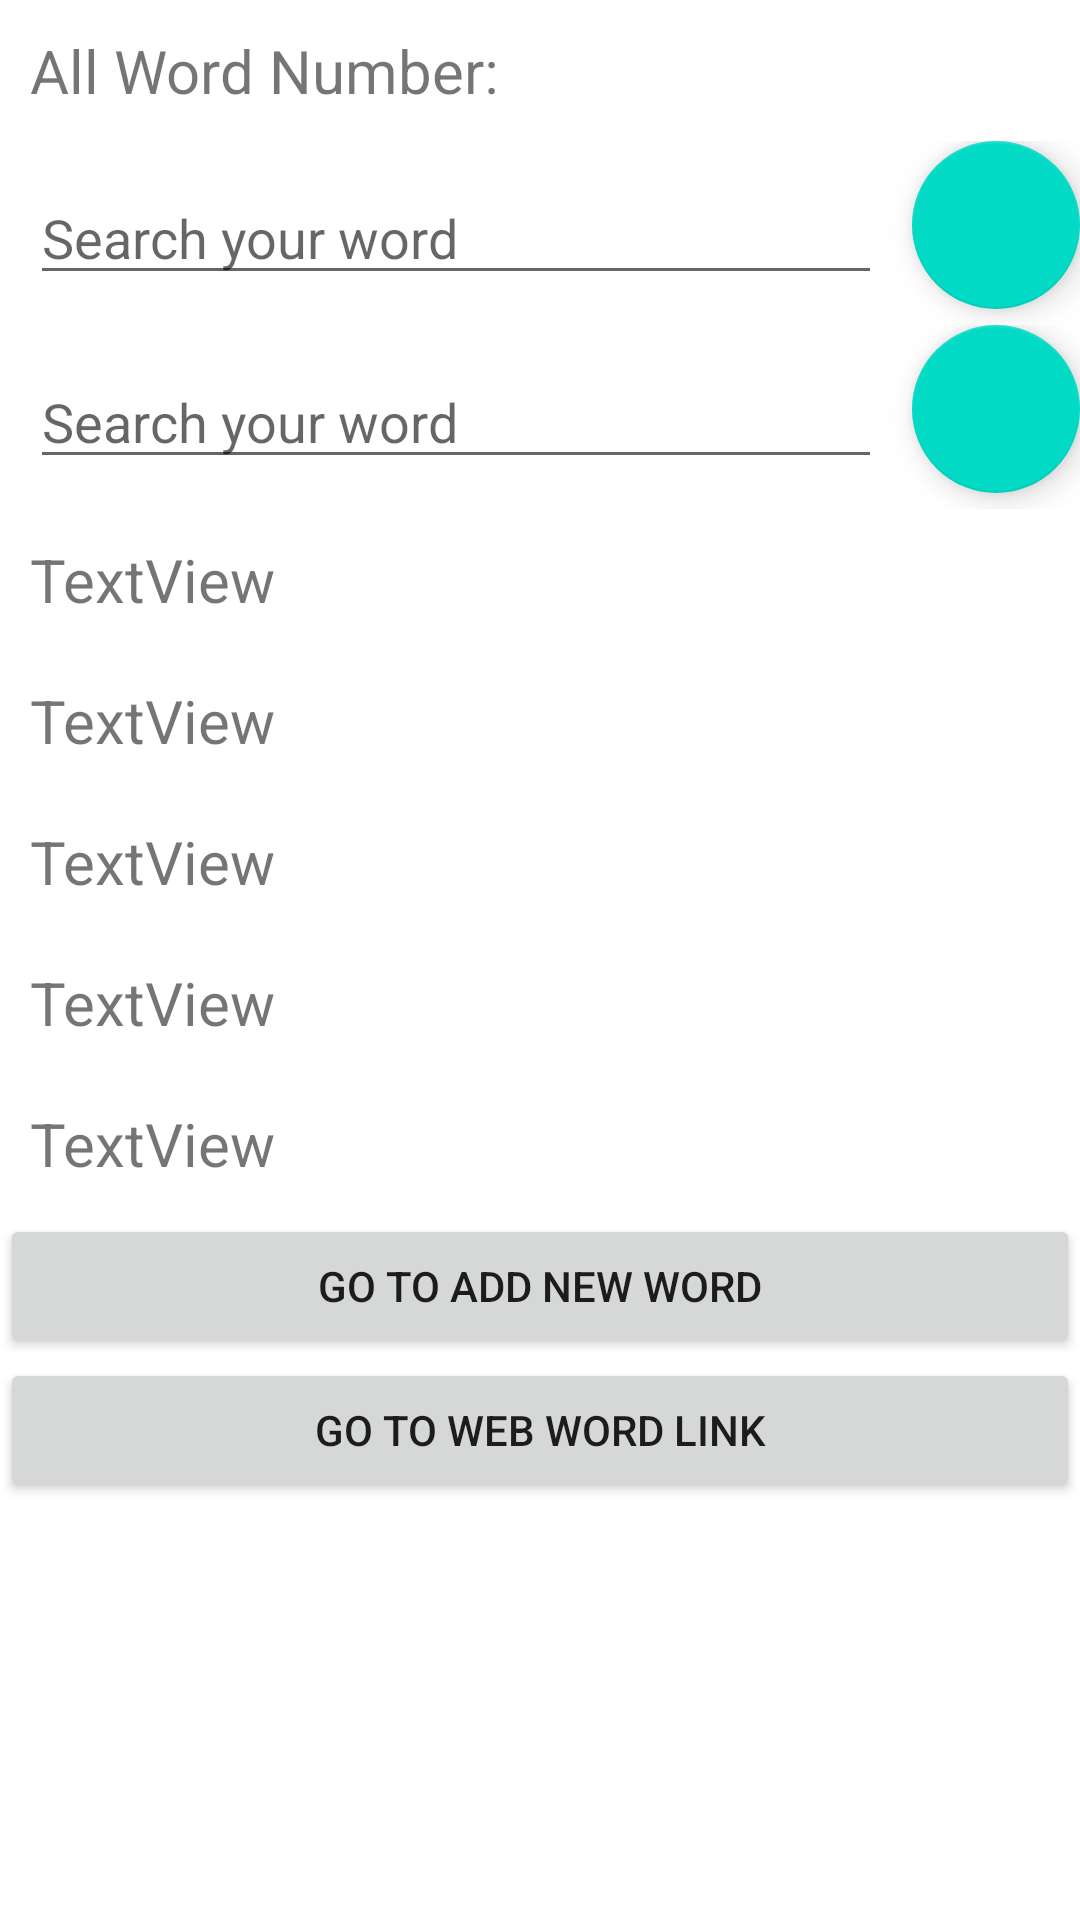

The Android layout XML behind this screen, and the referenced resources:
<!-- AndroidManifest.xml: application theme Theme.HW14_Dictionary -->
<!-- res/layout/fragment_main_page.xml -->
<?xml version="1.0" encoding="utf-8"?>
<LinearLayout xmlns:android="http://schemas.android.com/apk/res/android"
    xmlns:tools="http://schemas.android.com/tools"
    android:layout_width="match_parent"
    android:layout_height="match_parent"
    android:orientation="vertical"
    android:layout_margin="20dp"
    tools:context=".MainPageFragment">

    <TextView
        android:layout_width="match_parent"
        android:layout_height="wrap_content"
        android:layout_margin="10dp"
        android:textSize="20dp"
        android:id="@+id/counter"
        android:text="All Word Number:"/>
    <LinearLayout
      android:layout_width="match_parent"
       android:layout_height="wrap_content">
        <com.google.android.material.textfield.TextInputEditText
        android:layout_width="250dp"
        android:layout_height="wrap_content"
        android:layout_margin="10dp"
            android:id="@+id/search_english"
          android:layout_weight="3"

        android:hint="Search your word"/>
          <com.google.android.material.floatingactionbutton.FloatingActionButton
              android:layout_width="wrap_content"
              android:layout_height="wrap_content"
              android:layout_gravity="right"
              android:id="@+id/search_english_button"
              android:src="@drawable/ic_baseline_search_24"/>

      </LinearLayout>
    <LinearLayout
        android:layout_width="match_parent"
        android:layout_height="wrap_content">
        <com.google.android.material.textfield.TextInputEditText
            android:layout_width="250dp"
            android:layout_height="wrap_content"
            android:layout_margin="10dp"
            android:id="@+id/search_persian"
            android:layout_weight="3"

            android:hint="Search your word"/>
        <com.google.android.material.floatingactionbutton.FloatingActionButton
            android:layout_width="wrap_content"
            android:layout_height="wrap_content"
            android:layout_gravity="right"
            android:id="@+id/search_persian_button"
            android:src="@drawable/ic_baseline_search_24"/>

    </LinearLayout>

    <TextView
        android:id="@+id/english_word"
        android:layout_width="match_parent"
        android:layout_height="wrap_content"
        android:layout_margin="10dp"
        android:textSize="20dp"
        android:text="TextView" />

    <TextView
        android:id="@+id/persian_word"
        android:layout_width="match_parent"
        android:layout_height="wrap_content"
        android:layout_margin="10dp"
        android:textSize="20dp"
        android:text="TextView" />

    <TextView
        android:id="@+id/wordDetails"
        android:layout_width="match_parent"
        android:layout_height="wrap_content"
        android:layout_margin="10dp"
        android:textSize="20dp"
        android:text="TextView" />

    <TextView
        android:id="@+id/synonym"
        android:layout_width="match_parent"
        android:layout_height="wrap_content"
        android:layout_margin="10dp"
        android:textSize="20dp"
        android:text="TextView" />

    <TextView
        android:id="@+id/wordUrl"
        android:layout_width="match_parent"
        android:layout_height="wrap_content"
        android:layout_margin="10dp"
        android:textSize="20dp"
        android:text="TextView" />

    <Button
        android:id="@+id/button_new_word"
        android:layout_width="match_parent"
        android:layout_height="wrap_content"
        android:text="Go To ADD New Word" />

    <Button
        android:id="@+id/button_word_link"
        android:layout_width="match_parent"
        android:layout_height="wrap_content"
        android:text="Go TO WEB WORD LINK" />


</LinearLayout>
<!-- resources referenced by this layout -->
<resources>
  <style name="Theme.HW14_Dictionary" parent="Theme.MaterialComponents.DayNight.DarkActionBar">
          
          <item name="colorPrimary">@color/purple_500</item>
          <item name="colorPrimaryVariant">@color/purple_700</item>
          <item name="colorOnPrimary">@color/white</item>
          
          <item name="colorSecondary">@color/teal_200</item>
          <item name="colorSecondaryVariant">@color/teal_700</item>
          <item name="colorOnSecondary">@color/black</item>
          
          <item name="android:statusBarColor" tools:targetApi="l">?attr/colorPrimaryVariant</item>
          
      </style>
  <!-- not gathered from this repository: default colours our renderer supplied (Android Studio template values) -->
  <color name="purple_500">#FF6200EE</color>
  <color name="purple_700">#FF3700B3</color>
  <color name="teal_200">#FF03DAC5</color>
  <color name="teal_700">#FF018786</color>
  <color name="black">#FF000000</color>
  <color name="white">#FFFFFFFF</color>
</resources>
